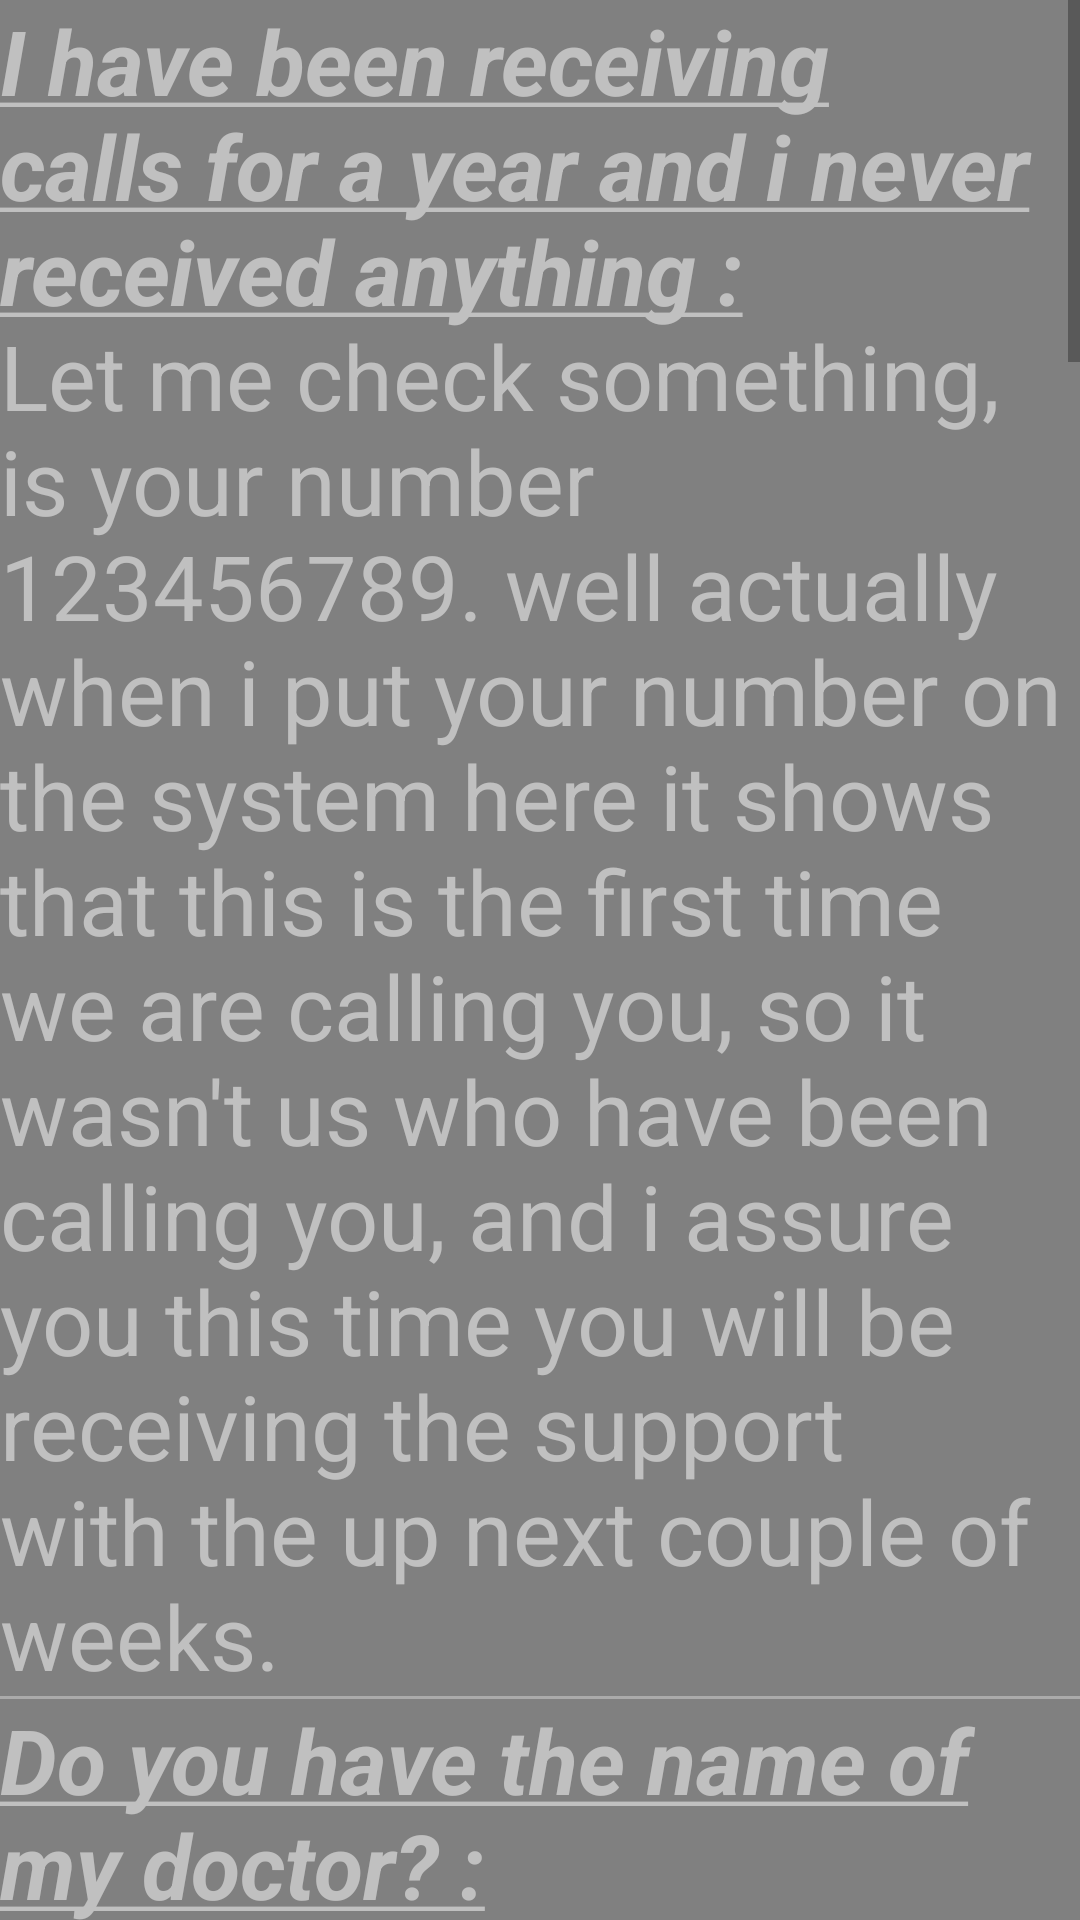

Layout XML and referenced resources for this Android screen:
<!-- AndroidManifest.xml: application theme AppTheme -->
<!-- res/layout/rebuttals_frag.xml -->
<?xml version="1.0" encoding="utf-8"?>
<ScrollView xmlns:android="http://schemas.android.com/apk/res/android"
    android:orientation="vertical"
    android:background="#808080"
    android:layout_width="match_parent"
    android:layout_height="match_parent">

    <LinearLayout
        android:layout_width="match_parent"
        android:layout_height="wrap_content"
        android:orientation="vertical">

        <TextView
            android:layout_width="match_parent"
            android:layout_height="wrap_content"
            android:text="@string/reb_1"
            android:textColor="#C0C0C0"
            android:textSize="30sp"
            android:id="@+id/reb1"/>

        <View
            android:layout_width="match_parent"
            android:layout_height="1dp"
            android:background="@android:color/darker_gray"/>

        <TextView
            android:layout_width="match_parent"
            android:layout_height="wrap_content"
            android:text="@string/reb_2"
            android:textColor="#C0C0C0"
            android:textSize="30sp"
            android:id="@+id/reb2"/>

        <View
            android:layout_width="match_parent"
            android:layout_height="1dp"
            android:background="@android:color/darker_gray"/>

        <TextView
            android:layout_width="match_parent"
            android:layout_height="wrap_content"
            android:text="@string/reb_3"
            android:textColor="#C0C0C0"
            android:textSize="30sp"
            android:id="@+id/reb3"/>


        <View
            android:layout_width="match_parent"
            android:layout_height="1dp"
            android:background="@android:color/darker_gray"/>

        <TextView
            android:layout_width="match_parent"
            android:layout_height="wrap_content"
            android:text="@string/reb_4"
            android:textColor="#C0C0C0"
            android:textSize="30sp"
            android:id="@+id/reb4"/>

        <View
            android:layout_width="match_parent"
            android:layout_height="1dp"
            android:background="@android:color/darker_gray"/>

        <TextView
            android:layout_width="match_parent"
            android:layout_height="wrap_content"
            android:text="@string/reb_5"
            android:textColor="#C0C0C0"
            android:textSize="30sp"
            android:id="@+id/reb5"/>

        <View
            android:layout_width="match_parent"
            android:layout_height="1dp"
            android:background="@android:color/darker_gray"/>

        <TextView
            android:layout_width="match_parent"
            android:layout_height="wrap_content"
            android:text="@string/reb_6"
            android:textColor="#C0C0C0"
            android:textSize="30sp"
            android:id="@+id/reb6"/>


    </LinearLayout>

</ScrollView>
<!-- resources referenced by this layout -->
<resources>
  <string name="reb_1"><b><i><u>I have been receiving calls for a year and i never received
      anything :</u></i></b>\nLet me check something, is your number 123456789. well actually
      when i put your number on the system here it shows that this is the first time we are
      calling you, so it wasn\'t us who have been calling you, and i assure you this time
      you will be receiving the support with the up next couple of weeks.</string>
  <string name="reb_2"><b><i><u>Do you have the name of my doctor? :</u></i></b>
      \nWell we are only allowed to access your profile to know your part B is activated
      or not and according to the procedures a Back Brace specialist will give you a
      call tomorrow and he will take care of that cuz everything has to be through your
      doctor\'s office since that he is the only one who knows more about the pain you
      are going through and he is the only one who will decide either tha support is
      gonna help you or not.</string>
  <string name="reb_3"><b><i><u>I have to talk to my doctor first :</u></i></b>
      \nBecause we know that your doctor knows well about your pain and understands what
      you are going through, he will be the only one to decide wither the support is gonna
      help you or not with the pain you have so according to the procedures we have to go through
      and one of the most important steps we have to take is we send your paper work to your
      doctor in order to take his permission first, so don\'t worry we can\'t send you the
      support without your doctor\'s approval.</string>
  <string name="reb_4"><b><i><u>My claim is the same as my social and i don\'t give my
      social out :</u></i></b>\nAs you know every senior under Medicare has part A and part B,
      part B is responsible for the medical equipments, so in order to access you profile
      and make sure your part B is activated i need you to verify your claim number. i don\'t
      care if it\'s the same as your social or not, i just need the nine digits followed by a
      letter on your red white and blue card.</string>
  <string name="reb_5"><b><i><u>Before the recording to not face any issue in the recording :</u></i></b>\n
      Know according to Medicare regulations I\'m going to put you on a very brief short
      recording to save your rights and to make sure we have all the correct information\'s
      by your own voice, OK?</string>
  <string name="reb_6"><b><i><u>Patient has HMO plan :</u></i></b>\nGreat we are done, one of
      the verification department will call you with in the up next month in order
      to finalize the process with you and take your measurements, thank you sire and
      have a good day.</string>
</resources>
